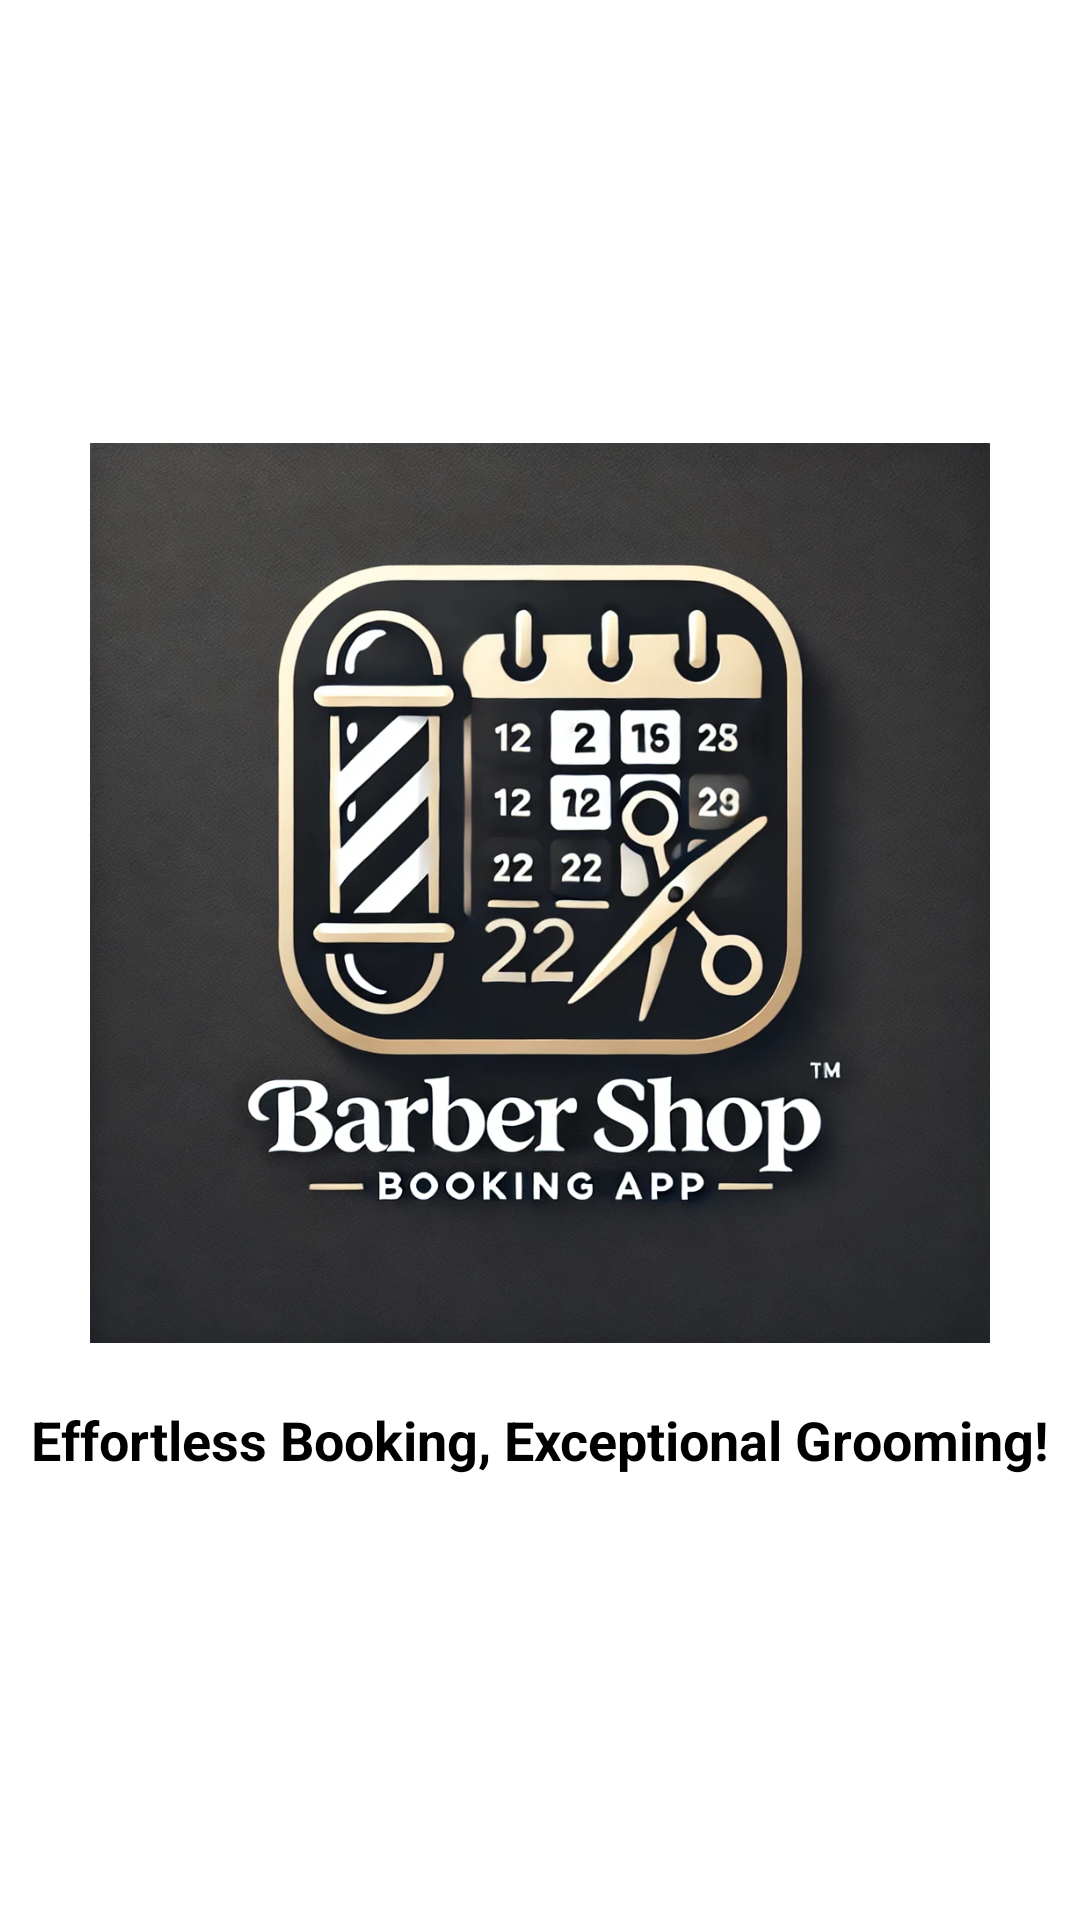

Reconstruct the res/layout file that produces this screen, plus the resources it refers to.
<!-- AndroidManifest.xml: application theme Theme.BarberShopBookingApp -->
<!-- res/layout/activity_splash_screen.xml -->
<?xml version="1.0" encoding="utf-8"?>
<LinearLayout xmlns:android="http://schemas.android.com/apk/res/android"
    android:layout_width="match_parent"
    android:layout_height="match_parent"
    android:orientation="vertical"
    android:gravity="center"
    android:background="@color/white">

    <ImageView
        android:id="@+id/imgLogo"
        android:layout_width="300dp"
        android:layout_height="300dp"
        android:src="@drawable/logo" />

    <TextView
        android:id="@+id/txtTagline"
        android:layout_width="wrap_content"
        android:layout_height="wrap_content"
        android:text="Effortless Booking, Exceptional Grooming!"
        android:textSize="18sp"
        android:textColor="@android:color/black"
        android:paddingTop="20dp"
        android:textStyle="bold" />

</LinearLayout>
<!-- resources referenced by this layout -->
<resources>
  <color name="white">#FFFFFFFF</color>
  <!-- drawable logo: jpg bitmap (drawable, 206062 bytes) -->
  <style name="Theme.BarberShopBookingApp" parent="Base.Theme.BarberShopBookingApp" />
  <style name="Base.Theme.BarberShopBookingApp" parent="Theme.Material3.DayNight.NoActionBar">
          
          
      </style>
</resources>
